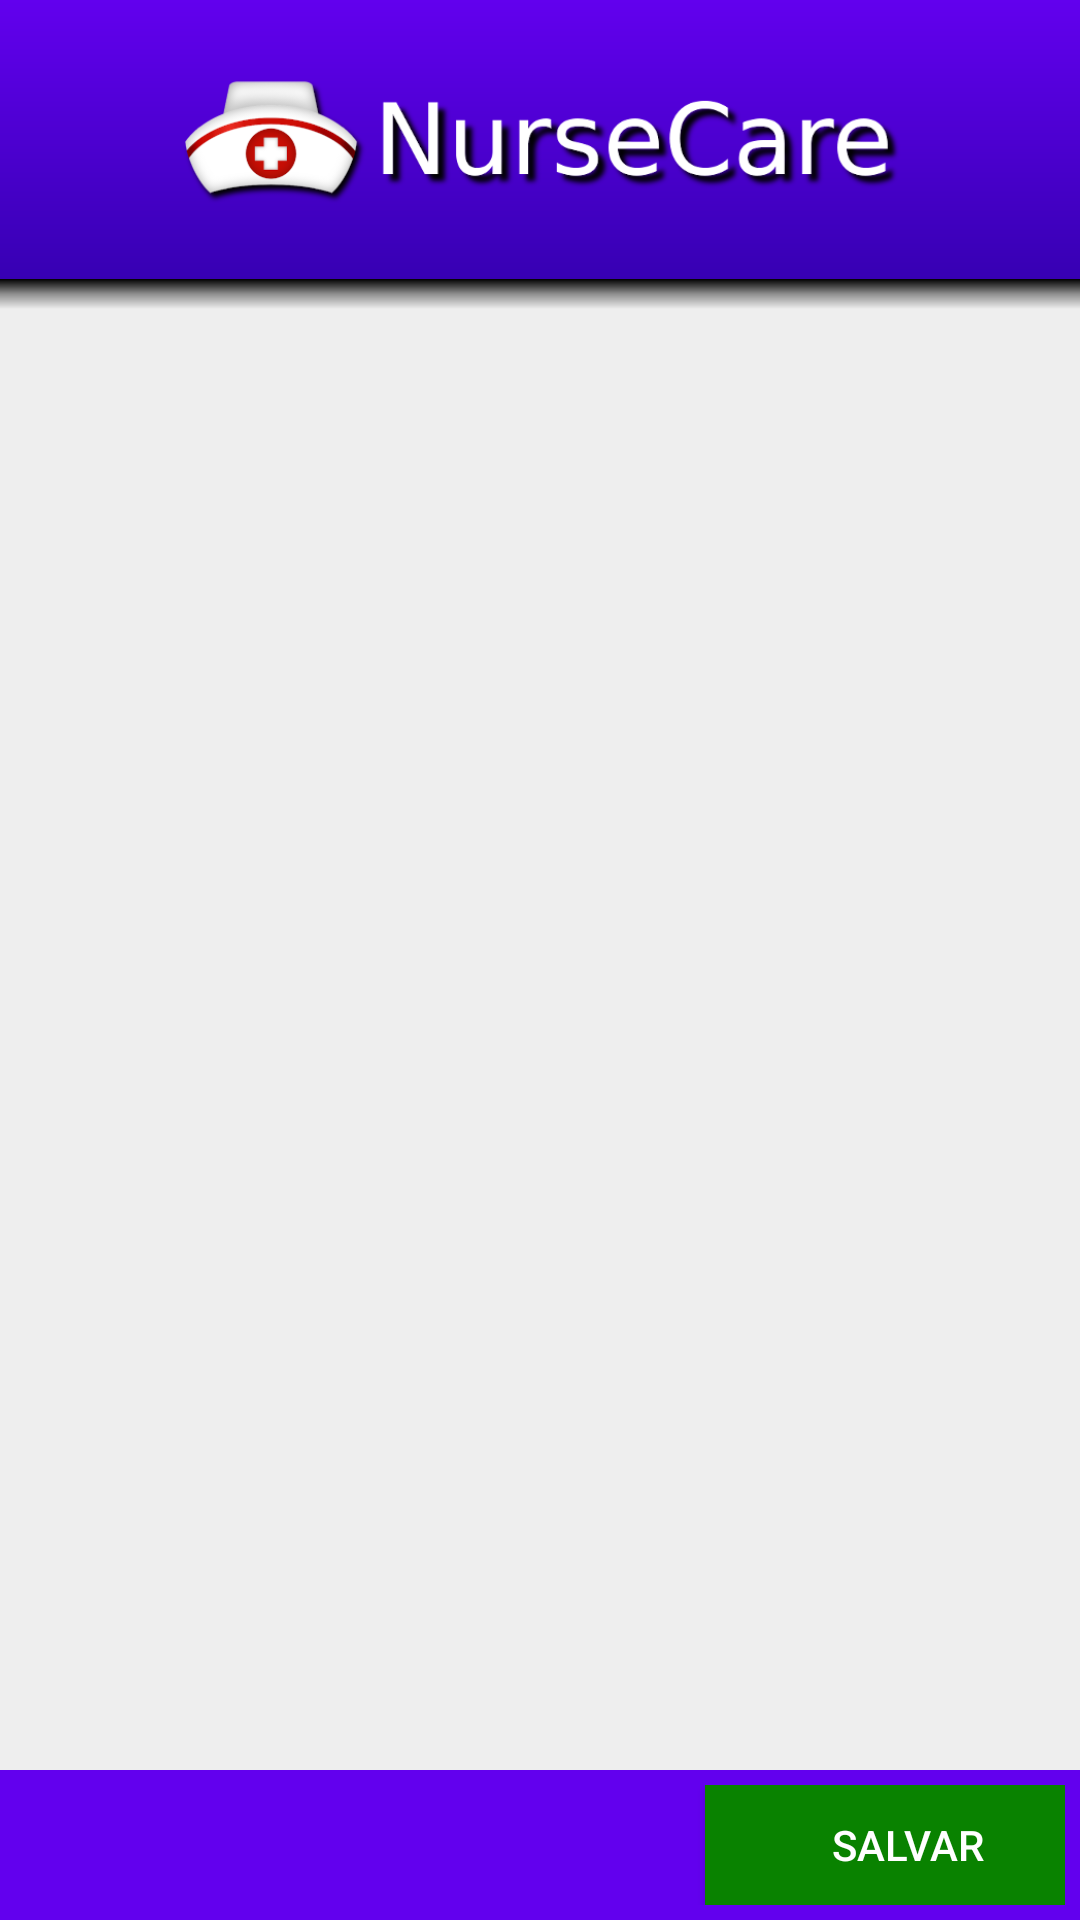

Produce the Android XML layout that renders to this screen, including the resource entries it uses.
<!-- AndroidManifest.xml: application theme AppTheme -->
<!-- res/layout/activity_editar.xml -->
<?xml version="1.0" encoding="utf-8"?>
<androidx.constraintlayout.widget.ConstraintLayout xmlns:android="http://schemas.android.com/apk/res/android"
    xmlns:app="http://schemas.android.com/apk/res-auto"
    xmlns:tools="http://schemas.android.com/tools"
    android:layout_width="match_parent"
    android:layout_height="match_parent"
    android:background="@color/colorBackground"
    tools:context=".telas.EditarActivity">

    <LinearLayout
        android:id="@+id/llLogo"
        android:layout_width="match_parent"
        android:layout_height="wrap_content"
        android:background="@drawable/fundo_gradiente"
        android:orientation="vertical"
        app:layout_constraintEnd_toEndOf="parent"
        app:layout_constraintStart_toStartOf="parent"
        app:layout_constraintTop_toTopOf="parent">

        <ImageView
            android:layout_width="350dp"
            android:layout_height="65dp"
            android:layout_gravity="center"
            android:layout_marginTop="14dp"
            android:layout_marginBottom="14dp"
            android:padding="10dp"
            app:srcCompat="@drawable/nursecare_peq" />
    </LinearLayout>

    <FrameLayout
        android:id="@+id/fEditar"
        android:layout_width="0dp"
        android:layout_height="0dp"
        app:layout_constraintBottom_toTopOf="@+id/clBotoes"
        app:layout_constraintEnd_toEndOf="parent"
        app:layout_constraintStart_toStartOf="parent"
        app:layout_constraintTop_toBottomOf="@+id/llLogo" />

    <androidx.constraintlayout.widget.ConstraintLayout
        android:id="@+id/clBotoes"
        android:layout_width="0dp"
        android:layout_height="wrap_content"
        android:background="@color/colorPrimaryDark"
        android:padding="5dp"
        app:layout_constraintBottom_toBottomOf="parent"
        app:layout_constraintEnd_toEndOf="parent"
        app:layout_constraintStart_toStartOf="parent">

        <Button
            android:id="@+id/bApagar"
            android:layout_width="120dp"
            android:layout_height="40dp"
            android:background="@android:color/holo_red_dark"
            android:drawableStart="@drawable/ic_delete"
            android:drawablePadding="-10dp"
            android:paddingLeft="10dp"
            android:text="Apagar"
            android:textColor="@android:color/white"
            android:visibility="gone"
            app:layout_constraintBottom_toBottomOf="parent"
            app:layout_constraintStart_toStartOf="parent"
            app:layout_constraintTop_toTopOf="parent" />

        <Button
            android:id="@+id/bSalvar"
            android:layout_width="120dp"
            android:layout_height="40dp"
            android:background="#098200"
            android:drawableStart="@drawable/ic_save"
            android:drawablePadding="-10dp"
            android:paddingLeft="15dp"
            android:text="Salvar"
            android:textColor="@android:color/white"
            app:layout_constraintBottom_toBottomOf="parent"
            app:layout_constraintEnd_toEndOf="parent"
            app:layout_constraintTop_toTopOf="parent" />
    </androidx.constraintlayout.widget.ConstraintLayout>

    <View
        android:layout_width="match_parent"
        android:layout_height="10dp"
        android:background="@drawable/fundo_sombra"
        app:layout_constraintTop_toBottomOf="@+id/llLogo" />

</androidx.constraintlayout.widget.ConstraintLayout>
<!-- resources referenced by this layout -->
<resources>
  <color name="colorBackground">#EEEEEE</color>
  <color name="colorPrimaryDark">#6200EE</color>
  <!-- drawable fundo_gradiente (drawable) -->
  <?xml version="1.0" encoding="utf-8"?>
  <shape xmlns:android="http://schemas.android.com/apk/res/android"
      android:shape="rectangle">
      <gradient
          android:angle="90"
          android:startColor="@color/colorPrimary"
          android:endColor="@color/colorPrimaryDark"
          android:type="linear" />
  </shape>
  <!-- drawable fundo_sombra (drawable) -->
  <?xml version="1.0" encoding="utf-8"?>
  <shape xmlns:android="http://schemas.android.com/apk/res/android" android:shape="rectangle">
      <gradient
          android:startColor="#00000000"
          android:centerColor="#66000000"
          android:endColor="#FF000000"
          android:angle="90" />
  </shape>
  <!-- drawable nursecare_peq: png bitmap (drawable, 41306 bytes) -->
  <style name="AppTheme" parent="Theme.AppCompat.Light.NoActionBar">
          <item name="colorPrimary">@color/colorPrimary</item>
          <item name="colorPrimaryDark">@color/colorPrimaryDark</item>
          <item name="colorAccent">@color/colorAccent</item>
          <item name="android:colorActivatedHighlight">@color/colorActivatedHighlight</item>
          <item name="colorError">@color/colorError</item>
          <item name="android:colorFocusedHighlight">@color/colorFocusedHighlight</item>
          <item name="android:colorMultiSelectHighlight">@color/colorMultiSelectHighlight</item>
          <item name="android:colorPressedHighlight">@color/colorPressedHighlight</item>
      </style>
  <color name="colorPrimary">#3700B3</color>
  <color name="colorAccent">#000000</color>
  <color name="colorActivatedHighlight">#6200EE</color>
  <color name="colorError">#FF0000</color>
  <color name="colorFocusedHighlight">#6200EE</color>
  <color name="colorMultiSelectHighlight">#3700B3</color>
  <color name="colorPressedHighlight">#6200EE</color>
</resources>
